Labelled photos from "dataset", an image-classification folder in xylofonsosolala/laboratory_practice_cv. The possible labels are: lakes, rivers.

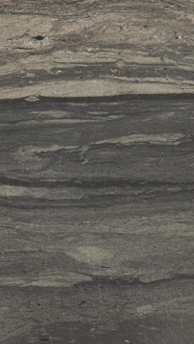
Label: lakes

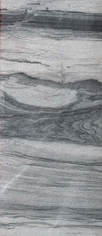
Label: lakes

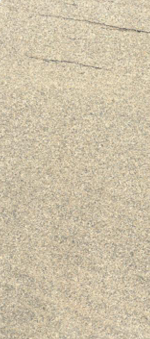
Label: rivers

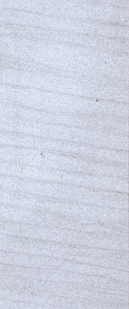
Label: rivers

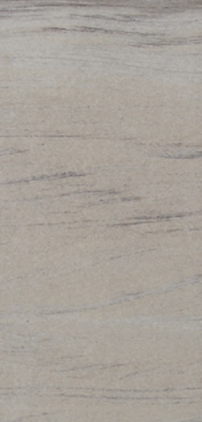
Label: rivers

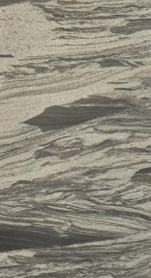
Label: lakes
